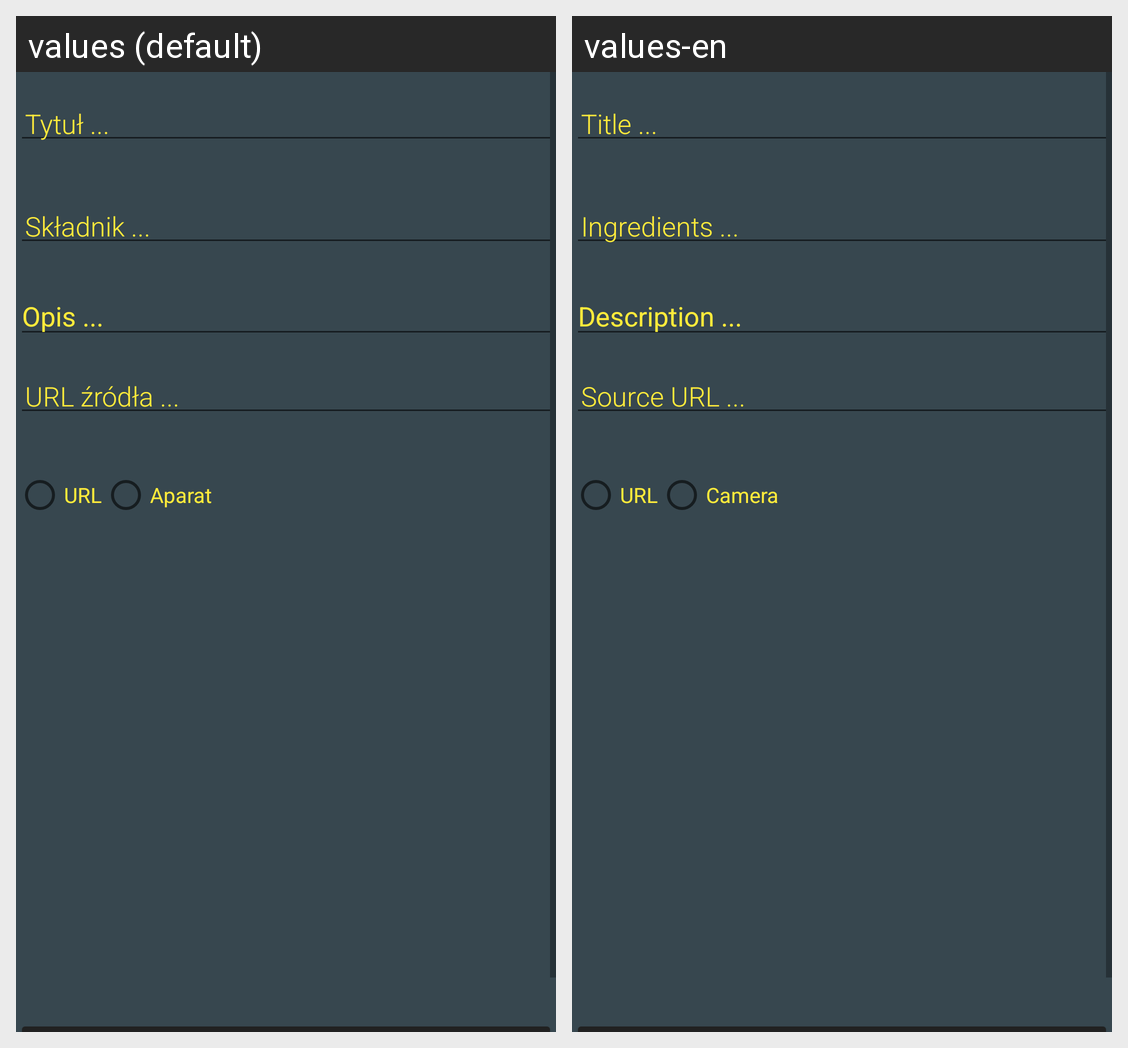

Here is an Android app screen in its default locale and in the app's own translations. Write out the translated-string differences for the strings that appear on this screen.
Android screen res/layout/activity_form.xml rendered under 2 locales, left to right: values (default), values-en. Device: Nexus 5 (rendered at 1080×1920; each locale shown at half size, 540×960, under a caption strip naming it); theme dark_theme.
Strings drawn on this screen, with the default value and each locale's value (text and hints the layout hard-codes, and strings that could not be matched under every locale, appear in the picture but are not listed):

title_hint
  values: Tytuł ...
  values-en: Title ...

ingredients_hint
  values: Składnik ...
  values-en: Ingredients ...

description_hint
  values: Opis ...
  values-en: Description ...

source_url_hint
  values: URL źródła ...
  values-en: Source URL ...

radio_button_url
  values: URL
  values-en: URL

radio_button_camera
  values: Aparat
  values-en: Camera
